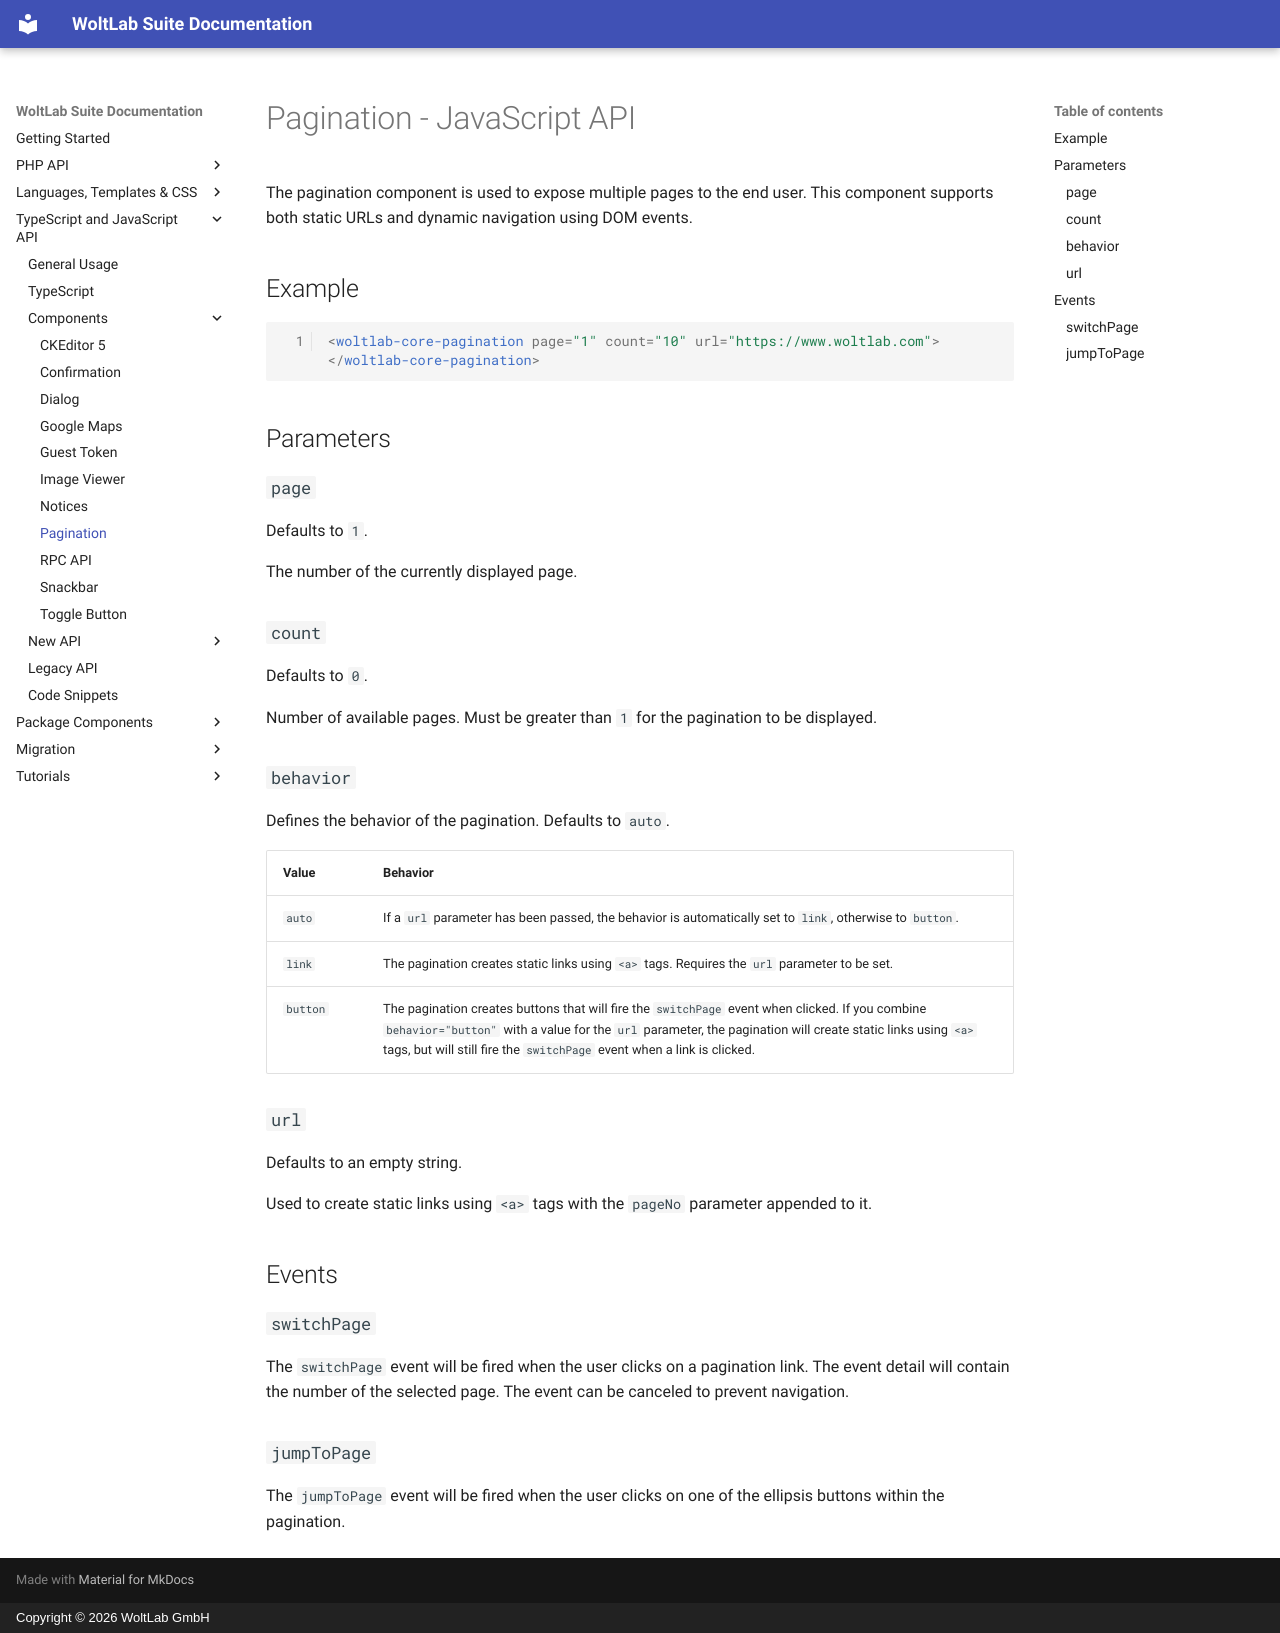

repository: WoltLab/docs.woltlab.com · page: javascript/components_pagination/index.html · generator: mkdocs · copyright: Copyright © 2026 WoltLab GmbH

# Pagination - JavaScript API

The pagination component is used to expose multiple pages to the end user.
This component supports both static URLs and dynamic navigation using DOM events.

## Example

```html
<woltlab-core-pagination page="1" count="10" url="https://www.woltlab.com"></woltlab-core-pagination>
```

## Parameters

### `page`

Defaults to `1`.

The number of the currently displayed page.

### `count`

Defaults to `0`.

Number of available pages. Must be greater than `1` for the pagination to be displayed.

### `behavior`

Defines the behavior of the pagination. Defaults to `auto`.

| Value    | Behavior |
| -------- | -------- |
| `auto`   | If a `url` parameter has been passed, the behavior is automatically set to `link`, otherwise to `button`. |
| `link`   | The pagination creates static links using `<a>` tags. Requires the `url` parameter to be set. |
| `button` | The pagination creates buttons that will fire the `switchPage` event when clicked. If you combine `behavior="button"` with a value for the `url` parameter, the pagination will create static links using `<a>` tags, but will still fire the `switchPage` event when a link is clicked. |

### `url`

Defaults to an empty string.

Used to create static links using `<a>` tags with the `pageNo` parameter appended to it.

## Events

### `switchPage`

The `switchPage` event will be fired when the user clicks on a pagination link. The event detail will contain the number of the selected page.
The event can be canceled to prevent navigation.

### `jumpToPage`

The `jumpToPage` event will be fired when the user clicks on one of the ellipsis buttons within the pagination.
